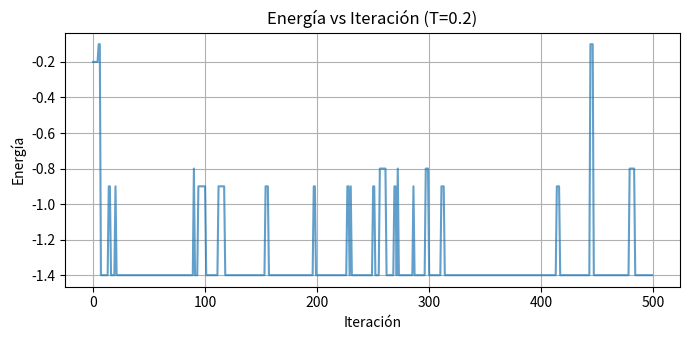
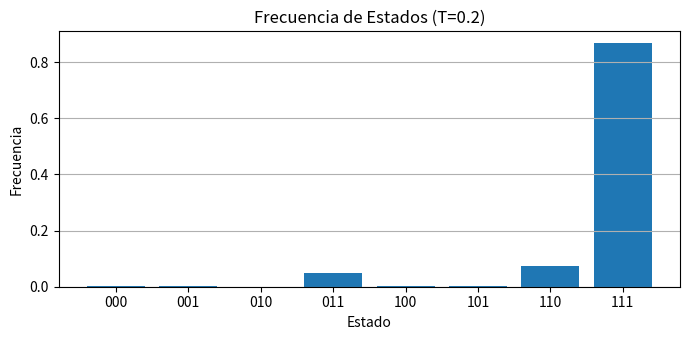
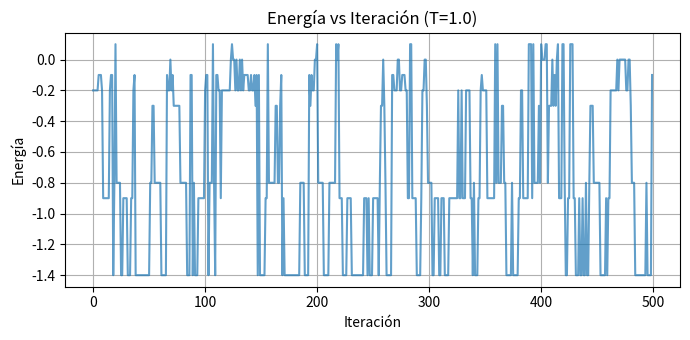
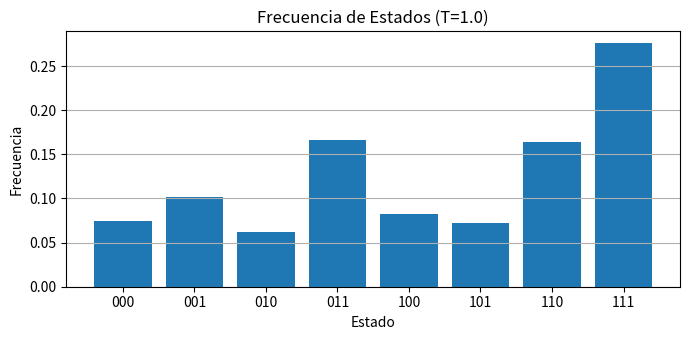
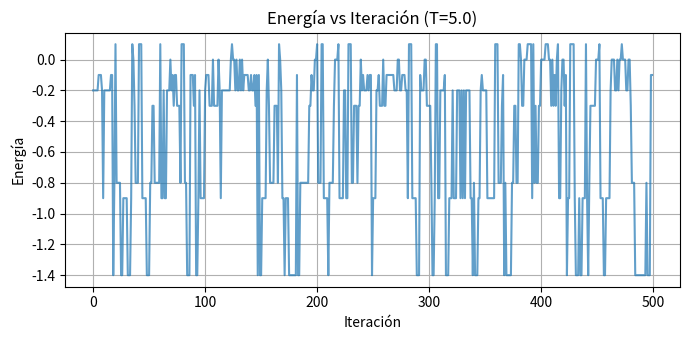
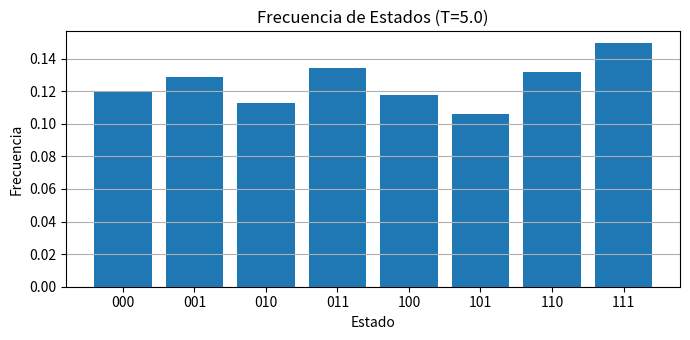

Python code for these plots, in order:
import csv
import numpy as np
import matplotlib.pyplot as plt

# Pesos y sesgos que nos dieron en la sección 6
W = np.array([
    [0.0,  0.8, -0.4],
    [0.8,  0.0,  0.6],
    [-0.4, 0.6,  0.0]
])

b = np.array([0.2, -0.1, 0.3])


def validar_pesos(pesos):
    if not np.allclose(pesos, pesos.T):
        raise ValueError("La matriz de pesos no es simétrica.")

    if not np.allclose(np.diag(pesos), 0):
        raise ValueError("La diagonal de la matriz de pesos debe ser cero.")

    print("Matriz de pesos válida: simétrica y con diagonal en cero.")


# Funciones de la sección 9.1
def energia(estado, pesos, sesgos):
    s = np.array(estado)
    e_interaccion = -0.5 * np.dot(s, np.dot(pesos, s))
    e_sesgos = -np.dot(sesgos, s)
    return e_interaccion + e_sesgos


def probabilidad_activacion(indice, estado, pesos, sesgos, temperatura):
    s = np.array(estado)
    delta_E = np.dot(pesos[indice], s) + sesgos[indice]

    return 1.0 / (1.0 + np.exp(-delta_E / temperatura))


def actualizar_unidad(indice, estado, pesos, sesgos, temperatura, rng):
    p1 = probabilidad_activacion(
        indice,
        estado,
        pesos,
        sesgos,
        temperatura
    )

    nuevo_estado = list(estado)
    nuevo_estado[indice] = 1 if rng.random() < p1 else 0

    return nuevo_estado


def simular(
    estado_inicial,
    pesos,
    sesgos,
    temperatura,
    iteraciones,
    semilla=42
):
    rng = np.random.default_rng(semilla)
    n_unidades = len(estado_inicial)

    historial_estados = []
    historial_energias = []
    estado_actual = list(estado_inicial)

    for _ in range(iteraciones):
        i = rng.integers(0, n_unidades)

        estado_actual = actualizar_unidad(
            i,
            estado_actual,
            pesos,
            sesgos,
            temperatura,
            rng
        )

        historial_estados.append(tuple(estado_actual))
        historial_energias.append(
            energia(estado_actual, pesos, sesgos)
        )

    return historial_estados, historial_energias


# Parte principal para sacar los datos de la sección 10
if __name__ == "__main__":
    validar_pesos(W)

    iteraciones = 10000
    burn_in = 1000

    for T in [0.2, 1.0, 5.0]:
        estados, energias = simular(
            [0, 0, 0],
            W,
            b,
            T,
            iteraciones,
            semilla=42
        )

        estados_estables = estados[burn_in:]
        energias_estables = energias[burn_in:]

        # Gráfica de energía
        plt.figure(figsize=(7, 3.5))
        plt.plot(energias[:500], alpha=0.7)
        plt.title(f"Energía vs Iteración (T={T})")
        plt.xlabel("Iteración")
        plt.ylabel("Energía")
        plt.grid(True)
        plt.tight_layout()
        plt.savefig(f"grafica_energia_T_{T}.png")
        plt.close()

        # Conteo de estados
        etiquetas = [
            f"{s[0]}{s[1]}{s[2]}"
            for s in estados_estables
        ]

        conteo = {f"{i:03b}": 0 for i in range(8)}

        for etiqueta in etiquetas:
            conteo[etiqueta] += 1

        # Exportar frecuencias experimentales a CSV
        nombre_csv = f"resultados_T_{T}.csv"

        with open(
            nombre_csv,
            "w",
            newline="",
            encoding="utf-8"
        ) as archivo:
            escritor = csv.writer(archivo)
            escritor.writerow(
                ["Estado", "Conteo", "Frecuencia"]
            )

            for estado, cantidad in conteo.items():
                frecuencia = (
                    cantidad / len(estados_estables)
                )

                escritor.writerow(
                    [estado, cantidad, frecuencia]
                )

        # Histograma de estados
        plt.figure(figsize=(7, 3.5))
        plt.bar(
            conteo.keys(),
            [
                v / len(estados_estables)
                for v in conteo.values()
            ]
        )
        plt.title(f"Frecuencia de Estados (T={T})")
        plt.xlabel("Estado")
        plt.ylabel("Frecuencia")
        plt.grid(axis="y")
        plt.tight_layout()
        plt.savefig(f"histograma_estados_T_{T}.png")
        plt.close()

        print(f"--- Temperatura {T} ---")
        print(
            "Estado más frecuente:",
            max(conteo, key=conteo.get)
        )
        print(
            f"Energía media: "
            f"{np.mean(energias_estables):.4f}"
        )
        print(
            "Estados visitados:",
            sum(
                1
                for v in conteo.values()
                if v > 0
            )
        )
        print(f"CSV generado: {nombre_csv}\n")
